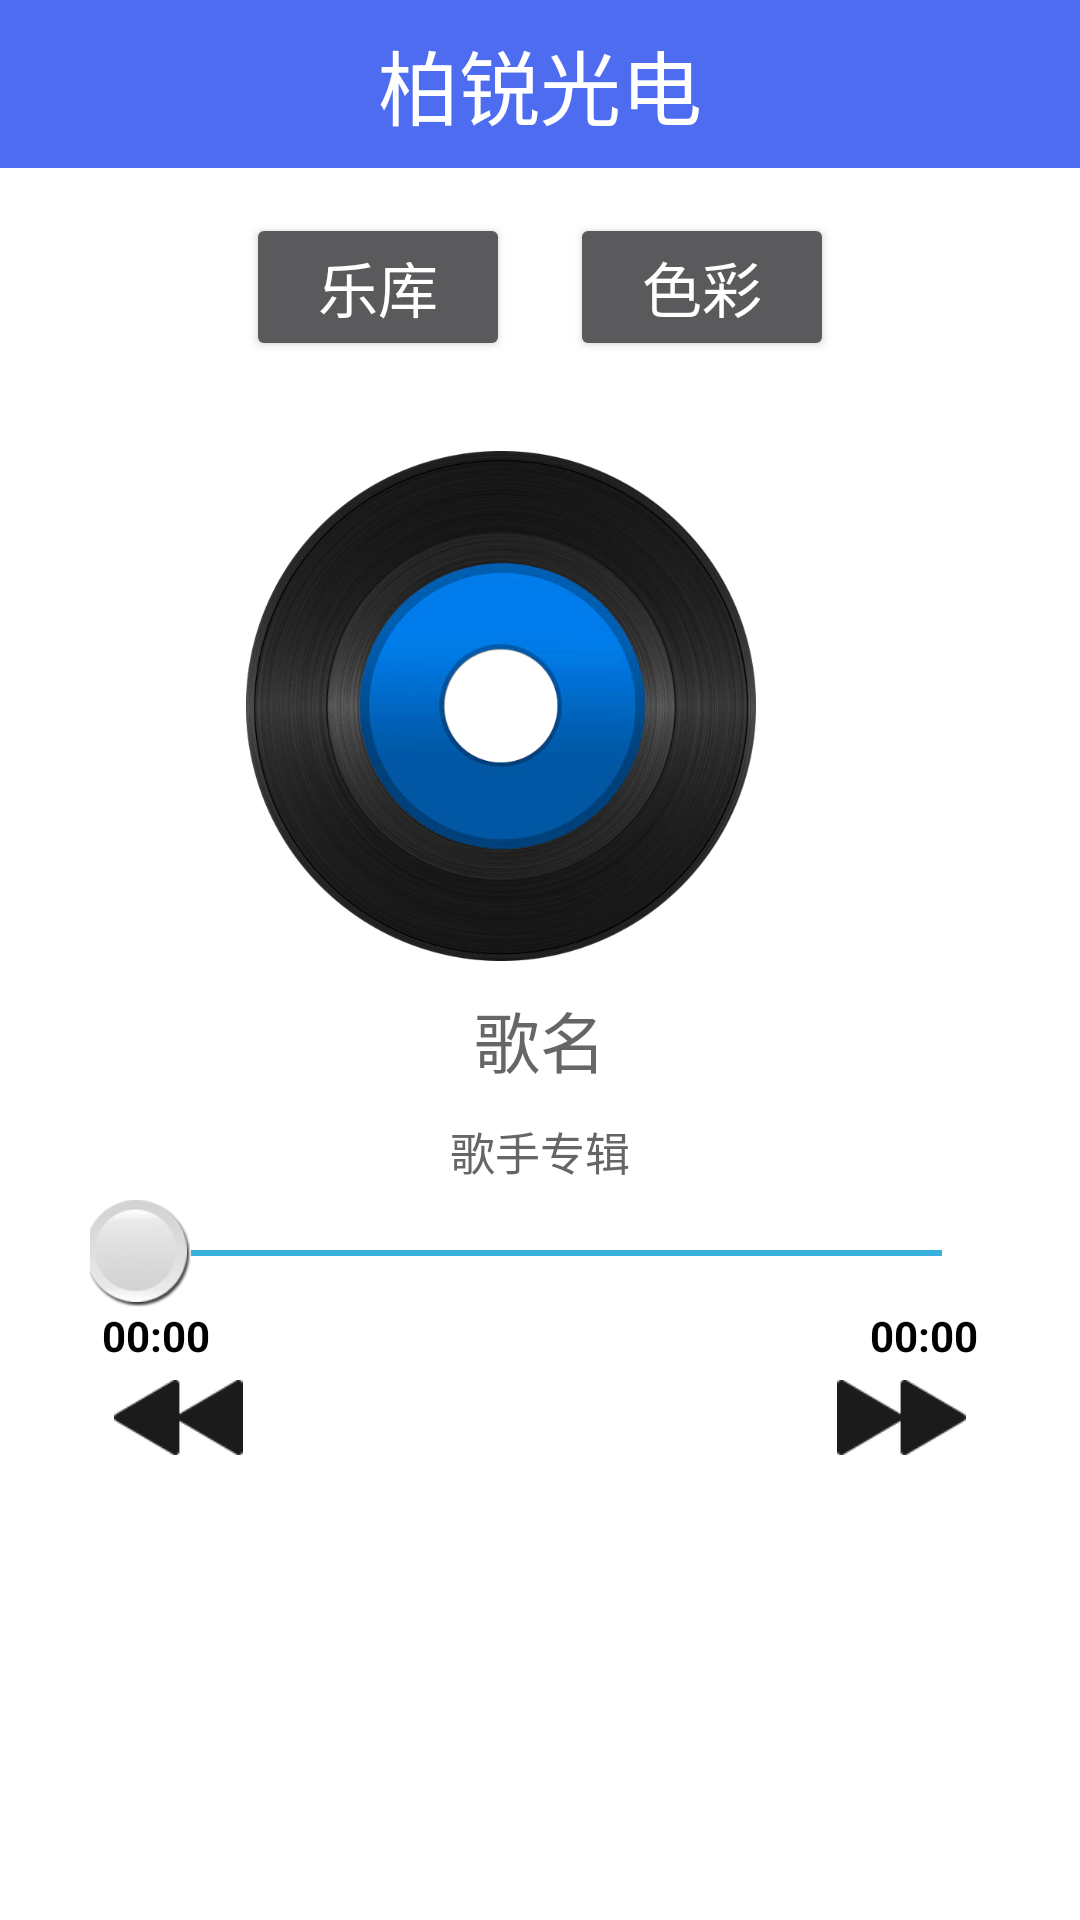

Here is an Android app screen rendered from its layout file. Give the layout XML and the strings, colors and styles it references.
<!-- AndroidManifest.xml: application theme AppTheme -->
<!-- res/layout/delegate_music.xml -->
<?xml version="1.0" encoding="utf-8"?>
<RelativeLayout xmlns:android="http://schemas.android.com/apk/res/android"
    android:layout_width="match_parent"
    android:layout_height="match_parent">

    <include
        android:id="@+id/titlebar"
        layout="@layout/titlebar" />

    <ScrollView
        android:id="@+id/sw"
        android:layout_width="fill_parent"
        android:layout_height="fill_parent"
        android:layout_below="@+id/titlebar"
        android:layout_marginTop="15dip">

        <RelativeLayout

            android:layout_width="match_parent"
            android:layout_height="match_parent">

            <RelativeLayout
                android:id="@+id/rl"
                android:layout_width="fill_parent"
                android:layout_height="fill_parent"

                android:gravity="center">
                <Button
                    android:id="@+id/yuekuTv"
                    android:layout_width="wrap_content"
                    android:layout_height="wrap_content"

                    android:text="乐库"
                    android:textSize="20sp" />

                <Button
                    android:id="@+id/secaiTv"
                    android:layout_width="wrap_content"
                    android:layout_height="wrap_content"

                    android:layout_marginLeft="20dip"
                    android:layout_toRightOf="@+id/yuekuTv"

                    android:text="色彩"
                    android:textSize="20sp" />

                <ImageView
                    android:id="@+id/discIv"
                    android:layout_width="170dip"
                    android:layout_height="170dip"
                    android:layout_below="@+id/yuekuTv"
                    android:layout_marginTop="30dip"
                    android:scaleType="fitCenter"
                    android:src="@drawable/image_dish" />
            </RelativeLayout>


            <LinearLayout
                android:id="@+id/controlbar"
                android:layout_width="fill_parent"
                android:layout_height="fill_parent"
                android:layout_below="@+id/rl"
                android:layout_marginTop="10dip"
                android:gravity="center"
                android:orientation="vertical">

                <TextView
                    android:id="@+id/text_song"
                    android:layout_width="wrap_content"
                    android:layout_height="wrap_content"
                    android:layout_centerHorizontal="true"
                    android:text="歌名"
                    android:textColor="#666666"
                    android:textSize="22sp" />

                <LinearLayout
                    android:id="@+id/layout_album"
                    android:layout_width="wrap_content"
                    android:layout_height="wrap_content"
                    android:layout_below="@id/text_song"
                    android:layout_centerHorizontal="true"
                    android:layout_marginTop="10dip"
                    android:orientation="horizontal">

                    <TextView
                        android:id="@+id/text_singer"
                        android:layout_width="wrap_content"
                        android:layout_height="wrap_content"

                        android:text="歌手"
                        android:textColor="#666666"
                        android:textSize="15sp" />

                    <TextView
                        android:id="@+id/text_album"
                        android:layout_width="wrap_content"
                        android:layout_height="wrap_content"
                        android:text="专辑"
                        android:textColor="#666666"
                        android:textSize="15sp" />
                </LinearLayout>

                <ImageView
                    android:layout_width="fill_parent"
                    android:layout_height="1px"
                    android:background="@android:drawable/divider_horizontal_dark" />

                <LinearLayout
                    android:layout_width="match_parent"
                    android:layout_height="wrap_content"
                    android:layout_marginLeft="30dp"
                    android:layout_marginRight="30dp">


                    <SeekBar
                        android:id="@+id/music_progress"
                        android:layout_width="fill_parent"
                        android:layout_height="wrap_content"
                        android:layout_marginTop="5dp"
                        android:maxHeight="2dip"
                        android:progressDrawable="@drawable/bg_bar"
                        android:thumb="@drawable/thumb_bar" />
                </LinearLayout>

                <RelativeLayout
                    android:layout_width="fill_parent"
                    android:layout_height="wrap_content"
                    android:layout_marginLeft="30dp"
                    android:layout_marginRight="30dp">

                    <TextView
                        android:id="@+id/time_current"
                        android:layout_width="wrap_content"
                        android:layout_height="wrap_content"
                        android:layout_gravity="center_horizontal"
                        android:paddingLeft="4dip"
                        android:paddingRight="4dip"

                        android:text="00:00"
                        android:textColor="#000000"
                        android:textSize="14sp"
                        android:textStyle="bold" />

                    <TextView
                        android:id="@+id/time_total"
                        android:layout_width="wrap_content"
                        android:layout_height="wrap_content"
                        android:layout_alignParentRight="true"
                        android:layout_gravity="center_horizontal"
                        android:paddingLeft="4dip"
                        android:paddingRight="4dip"

                        android:text="00:00"
                        android:textColor="#000000"
                        android:textSize="14sp"
                        android:textStyle="bold" />

                </RelativeLayout>

                <LinearLayout
                    android:layout_width="fill_parent"
                    android:layout_height="wrap_content"

                    android:gravity="center"
                    android:orientation="horizontal"
                    android:paddingTop="4dip">

                    <ImageButton
                        android:id="@+id/music_pre_btnid"
                        android:layout_width="25dip"
                        android:layout_height="25dip"
                        android:layout_gravity="center_vertical"
                        android:layout_weight="5"
                        android:background="#00000000"
                        android:scaleType="fitCenter"
                        android:src="@drawable/video_pre_btn_style" />

                    <ImageButton
                        android:id="@+id/music_play_btnid"
                        android:layout_width="28dip"
                        android:layout_height="28dip"
                        android:layout_gravity="center_vertical"
                        android:layout_weight="5"
                        android:background="#00000000"
                        android:scaleType="fitCenter"
                        android:src="@drawable/video_pause_btn_style" />

                    <ImageButton
                        android:id="@+id/music_next_btnid"
                        android:layout_width="25dip"
                        android:layout_height="25dip"
                        android:layout_gravity="center_vertical"
                        android:layout_weight="5"
                        android:background="#00000000"
                        android:scaleType="fitCenter"
                        android:src="@drawable/video_next_btn_style" />
                </LinearLayout>
            </LinearLayout>
        </RelativeLayout>
    </ScrollView>
</RelativeLayout>
<!-- res/layout/titlebar.xml (included above) -->
<?xml version="1.0" encoding="utf-8"?>
<RelativeLayout xmlns:android="http://schemas.android.com/apk/res/android"
    android:id="@+id/titlebar"
    android:layout_width="fill_parent"
    android:layout_height="?attr/actionBarSize"
    android:orientation="horizontal"
    android:background="@color/colorPrimary"
    >
    <LinearLayout
        android:orientation="vertical"
        android:layout_width="fill_parent"
        android:layout_height="fill_parent"
        android:gravity="center"
        android:layout_weight="1"
        >
        <TextView
            android:gravity="center"
            android:id="@+id/title_left"
            android:layout_width="wrap_content"
            android:layout_height="wrap_content"
            android:layout_gravity="left|center"
            android:layout_marginLeft="7dp"
            android:textSize="20dp"

            android:textColor="@android:color/white"
            />
    </LinearLayout>

    <LinearLayout
        android:orientation="vertical"
        android:layout_width="fill_parent"
        android:layout_height="fill_parent"
        android:gravity="center"
        android:layout_weight="1">
        <TextView
            android:id="@+id/title_center"
            android:layout_width="wrap_content"
            android:layout_height="wrap_content"
            android:text="@string/app_name"
            android:layout_gravity="center"
            android:textSize="27dp"
            android:textColor="@android:color/white"
            />
    </LinearLayout>

    <LinearLayout
        android:orientation="vertical"
        android:layout_width="fill_parent"
        android:layout_height="fill_parent"
        android:gravity="right|center_vertical"
        android:layout_weight="1"
       >
        <FrameLayout
            android:layout_width="wrap_content"
            android:layout_height="wrap_content">
        <TextView
            android:id="@+id/title_right"
            android:layout_width="wrap_content"
            android:layout_height="wrap_content"
            android:layout_gravity="right"
            android:layout_marginRight="7dp"
            android:textSize="20dp"

            android:textColor="@android:color/white"
            />
        <ImageView
            android:id="@+id/addIv"
            android:visibility="invisible"
            android:layout_marginRight="7dp"
            android:layout_width="27dip"
            android:layout_height="27dip"
            android:src="@drawable/add_icon"/>
        </FrameLayout>
    </LinearLayout>

</RelativeLayout>
<!-- resources referenced by this layout -->
<resources>
  <color name="colorPrimary">@color/blue600</color>
  <!-- drawable add_icon: png bitmap (drawable, 3022 bytes) -->
  <!-- drawable bg_bar (drawable) -->
  <?xml version="1.0" encoding="utf-8"?>
  <layer-list xmlns:android="http://schemas.android.com/apk/res/android" >
      
      <item android:id="@+id/background" android:drawable="@drawable/ico_seekbar_bg" />
      
      <item android:id="@+id/SecondaryProgress" android:drawable="@drawable/ico_seekbar_bg" />
      
      <item android:id="@+id/progress" android:drawable="@drawable/ico_seekbar_bg1" />
  
      
      
      
  
      
  
  
  
  </layer-list>
  <!-- drawable image_dish: png bitmap (drawable, 313797 bytes) -->
  <!-- drawable thumb_bar (drawable) -->
  <?xml version="1.0" encoding="utf-8"?>
  <selector xmlns:android="http://schemas.android.com/apk/res/android" >
       
      <item android:state_pressed="true"
          android:drawable="@mipmap/ico_seekbar" />
  
      
      <item android:state_focused="true"
          android:drawable="@mipmap/ico_seekbar"
          />
      
      
      <item android:drawable="@mipmap/ico_seekbar" />
  
  </selector>
  <!-- drawable video_next_btn_style (drawable) -->
  <?xml version="1.0" encoding="UTF-8"?>
  <selector
    	xmlns:android="http://schemas.android.com/apk/res/android">
    	<item android:state_pressed="true"
            android:drawable="@drawable/control_right" />
    	
      <item android:drawable="@drawable/control_right" />
  </selector>
  <!-- drawable video_pre_btn_style (drawable) -->
  <?xml version="1.0" encoding="UTF-8"?>
  <selector
    	xmlns:android="http://schemas.android.com/apk/res/android">
    	<item android:state_pressed="true"
            android:drawable="@drawable/control_left" />
    	
      <item android:drawable="@drawable/control_left" />
  </selector>
  <string name="app_name">柏锐光电</string>
  <style name="AppTheme" parent="@style/Theme.AppCompat.NoActionBar">
          
          <item name="windowActionBar">false</item>
          <item name="android:windowNoTitle">true</item>
          <item name="android:windowBackground">@android:color/white</item>
      </style>
  <color name="blue600">#4e6cef</color>
  <!-- drawable ico_seekbar_bg: png bitmap (drawable, 2850 bytes) -->
  <!-- drawable ico_seekbar_bg1: png bitmap (drawable, 2854 bytes) -->
  <!-- drawable control_right: png bitmap (drawable, 3692 bytes) -->
  <!-- drawable control_left: png bitmap (drawable, 3695 bytes) -->
</resources>
